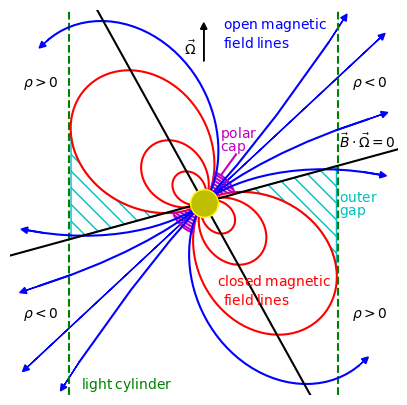

The script that saved this image:
import matplotlib as mpl
from mpl_toolkits.mplot3d import Axes3D
import numpy as np
import matplotlib.pyplot as plt
import math
import operator

fig = plt.figure(figsize=(5,5))
ax = plt.axes()
numpts=101
x=np.zeros(101)
y=np.zeros(101)
x2=np.zeros(101)
y2=np.zeros(101)
x3=np.zeros(101)
y3=np.zeros(101)
for i  in range(0,101):
 theta=float(i)/100.0*math.pi
 x[i]=math.sin(theta)**3
 y[i]=math.cos(theta)*math.sin(theta)**2





r1=25.5
for i  in range(0,101):
 x2[i]=(x[i]*r1)*math.cos(-math.pi/4.0)-(-r1*y[i])*math.sin(-math.pi/4.0)
 y2[i]=(x[i]*r1)*math.sin(-math.pi/4.0)+(-r1*y[i])*math.cos(-math.pi/4.0)
plt.plot(x2,y2,'r')
plt.plot(-x2,-y2,'r')

ax.fill_between(x2[60:85],y2[60:85],8.0/29.0*x2[60:85],hatch="\\\\",color="none",edgecolor="c")
ax.fill_between(-x2[60:85],-y2[60:85],-8.0/29.0*x2[60:85],hatch="\\\\",color="none",edgecolor="c")

#ax.fill_between(x3[0:50],y3[0:50]*10,y3[0:50]*20,hatch="\\\\",color="none",edgecolor="c")
for i in range(0,101):
 x3[i]=i/50.0-1
 y3[i]=math.sqrt(1-x3[i]**2)*1
plt.plot(x3[67:98]*5,y3[67:98]*5,'m')
plt.plot(-x3[67:98]*5,-y3[67:98]*5,'m')
a=.6
plt.plot([.4,a],[.5,-.65*(a-.4)+.5],'m')
plt.plot([-.4,-a],[-.5,-(-.65*(a-.4)+.5)],'m')
a=1.12
plt.plot([.7,a],[1,-.65*(a-.7)+1],'m')
plt.plot([-.7,-a],[-1,-(-.65*(a-.7)+1)],'m')
a=1.77
plt.plot([.92,a],[1.5,-.65*(a-.92)+1.5],'m')
plt.plot([-.92,-a],[-1.5,-(-.65*(a-.92)+1.5)],'m')
a=2.38
plt.plot([1.1,a],[2,-.65*(a-1.1)+2],'m')
plt.plot([-1.1,-a],[-2,-(-.65*(a-1.1)+2)],'m')
a=3.03
plt.plot([1.23,a],[2.5,-.65*(a-1.23)+2.5],'m')
plt.plot([-1.23,-a],[-2.5,-(-.65*(a-1.23)+2.5)],'m')
a=3.7
plt.plot([1.35,a],[3,-.65*(a-1.35)+3],'m')
plt.plot([-1.35,-a],[-3,-(-.65*(a-1.35)+3)],'m')
a=4.47
plt.plot([1.5,a],[3.5,-.65*(a-1.5)+3.5],'m')
plt.plot([-1.5,-a],[-3.5,-(-.65*(a-1.5)+3.5)],'m')
a=4.5
plt.plot([1.54,a],[4,-.65*(a-1.54)+4],'m')
plt.plot([-1.54,-a],[-4,-(-.65*(a-1.54)+4)],'m')
a=4.1
plt.plot([1.6,a],[4.5,-.65*(a-1.6)+4.5],'m')
plt.plot([-1.6,-a],[-4.5,-(-.65*(a-1.6)+4.5)],'m')

#ax.fill_between(x3[70:101]*5,y3[70:101]*5,y3[70:101]*0,hatch="\\\\\\\\\\",color="none",edgecolor="m")
r1=12
for i  in range(0,101):
 x2[i]=(x[i]*r1)*math.cos(-math.pi/4.0)-(-r1*y[i])*math.sin(-math.pi/4.0)
 y2[i]=(x[i]*r1)*math.sin(-math.pi/4.0)+(-r1*y[i])*math.cos(-math.pi/4.0)
plt.plot(x2,y2,'r')
plt.plot(-x2,-y2,'r')


r1=6
for i  in range(0,101):
 x2[i]=(x[i]*r1)*math.cos(-math.pi/4.0)-(-r1*y[i])*math.sin(-math.pi/4.0)
 y2[i]=(x[i]*r1)*math.sin(-math.pi/4.0)+(-r1*y[i])*math.cos(-math.pi/4.0)
plt.plot(x2,y2,'r')
plt.plot(-x2,-y2,'r')


plt.plot([-20.8,-20.8],[-40,40],'--g')
plt.plot([20.8,20.8],[-40,40],'--g')


r1=10000000
for i  in range(0,101):
 x2[i]=(x[i]*r1)*math.cos(-math.pi/4.0)-(-r1*y[i])*math.sin(-math.pi/4.0)
 y2[i]=(x[i]*r1)*math.sin(-math.pi/4.0)+(-r1*y[i])*math.cos(-math.pi/4.0)
ax.arrow(x2[100],y2[100],(x2[99]-x2[100])*.0038,(y2[99]-y2[100])*.0038, head_width=1, head_length=1, fc='b', ec='b')
ax.arrow(-x2[100],-y2[100],-(x2[99]-x2[100])*.0038,-(y2[99]-y2[100])*.0038, head_width=1, head_length=1, fc='b', ec='b')


r1=2000
for i  in range(0,101):
 x2[i]=(x[i]*r1)*math.cos(-math.pi/4.0)-(-r1*y[i])*math.sin(-math.pi/4.0)
 y2[i]=(x[i]*r1)*math.sin(-math.pi/4.0)+(-r1*y[i])*math.cos(-math.pi/4.0)
plt.plot(x2[0:5],y2[0:5],'b')
ax.arrow(x2[4],y2[4],(x2[5]-x2[4])*.25,(y2[5]-y2[4])*.25, head_width=1, head_length=1, fc='b', ec='b')
plt.plot(-x2[0:5],-y2[0:5],'b')
ax.arrow(-x2[4],-y2[4],(-x2[5]+x2[4])*.25,(-y2[5]+y2[4])*.25, head_width=1, head_length=1, fc='b', ec='b')


r1=35
for i  in range(0,101):
 x2[i]=(x[i]*r1)*math.cos(-math.pi/4.0)-(-r1*y[i])*math.sin(-math.pi/4.0)
 y2[i]=(x[i]*r1)*math.sin(-math.pi/4.0)+(-r1*y[i])*math.cos(-math.pi/4.0)
plt.plot(x2[0:50],y2[0:50],'b')
ax.arrow(x2[49],y2[49],x2[50]-x2[49],y2[50]-y2[49], head_width=1, head_length=1, fc='b', ec='b')
plt.plot(-x2[0:50],-y2[0:50],'b')
ax.arrow(-x2[49],-y2[49],-x2[50]+x2[49],-y2[50]+y2[49], head_width=1, head_length=1, fc='b', ec='b')



r1=300
for i  in range(0,101):
 x2[i]=(x[i]*r1)*math.cos(-math.pi/4.0)-(-r1*y[i])*math.sin(-math.pi/4.0)
 y2[i]=(x[i]*r1)*math.sin(-math.pi/4.0)+(-r1*y[i])*math.cos(-math.pi/4.0)
plt.plot(x2[90:101],y2[90:101],'b')
ax.arrow(x2[91],y2[91],(x2[90]-x2[91])*1.4,(y2[90]-y2[91])*1.4, head_width=1, head_length=1, fc='b', ec='b')
plt.plot(-x2[90:101],-y2[90:101],'b')
ax.arrow(-x2[91],-y2[91],-(x2[90]-x2[91])*1.4,-(y2[90]-y2[91])*1.4, head_width=1, head_length=1, fc='b', ec='b')

r1=80
for i  in range(0,101):
 x2[i]=(x[i]*r1)*math.cos(-math.pi/4.0)-(-r1*y[i])*math.sin(-math.pi/4.0)
 y2[i]=(x[i]*r1)*math.sin(-math.pi/4.0)+(-r1*y[i])*math.cos(-math.pi/4.0)
plt.plot(x2[80:101],y2[80:101],'b')
ax.arrow(x2[81],y2[81],(x2[80]-x2[81])*1,(y2[80]-y2[81])*1, head_width=1, head_length=1, fc='b', ec='b')
plt.plot(-x2[80:101],-y2[80:101],'b')
ax.arrow(-x2[81],-y2[81],-(x2[80]-x2[81])*1,-(y2[80]-y2[81])*1, head_width=1, head_length=1, fc='b', ec
='b')
plt.plot([-290,290],[-80,80],'k')
plt.plot([-110,110],[200,-200],'k')
plt.plot(0,0,'oy',ms=20,markeredgecolor='yellow')


plt.gca().axison = False
ax.arrow(0,22,0,5,head_width=1, head_length=1, fc='k', ec='k')
ax.annotate(r'$\vec{\Omega}$', xy=(0, 12), xytext=(-3, 23), color='k')
ax.annotate(r'$\rho<0$', xy=(0, 12), xytext=(23, 18), color='k')
ax.annotate(r'$\rho>0$', xy=(0, 12), xytext=(-28, 18), color='k')
ax.annotate(r'$\rho<0$', xy=(0, 12), xytext=(-28, -18), color='k')
ax.annotate(r'$\rho>0$', xy=(0, 12), xytext=(23, -18), color='k')
ax.annotate(r'$\vec{B}\cdot\vec{\Omega}=0$', xy=(0, 12), xytext=(21, 8.5), color='k')
ax.annotate(r'$\rm{closed}$ $\rm{magnetic}$', xy=(3, 12), xytext=(2, -13), color='r')
ax.annotate(r'$\rm{field}$ $\rm{lines}$', xy=(3, 12), xytext=(3, -16), color='r')
ax.annotate(r'$\rm{light}$ $\rm{cylinder}$', xy=(0, 12), xytext=(-19, -29), color='g')
ax.annotate(r'$\rm{open}$ $\rm{magnetic}$', xy=(0, 12), xytext=(3, 27), color='b')
ax.annotate(r'$\rm{field}$ $\rm{lines}$', xy=(0, 12), xytext=(3, 24), color='b')
ax.annotate(r'$\rm{polar}$', xy=(0, 12), xytext=(2.5, 10), color='m')
ax.annotate(r'$\rm{cap}$', xy=(0, 12), xytext=(2.5, 8), color='m')
plt.plot([2.7,5],[4.3,7.5],'m')
ax.annotate(r'$\rm{outer}$', xy=(0, 12), xytext=(21, -0), color='c')
ax.annotate(r'$\rm{gap}$', xy=(0, 12), xytext=(21, -2), color='c')

plt.xlim([-30,30])
plt.ylim([-30,30])
#plt.xlim([0,5])
#plt.ylim([0,5])
#plt.savefig('magnetosphere.eps')
plt.show()
